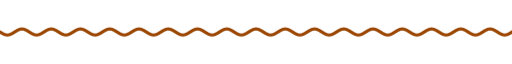
t = 0.00 s
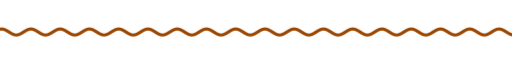
t = 1.67 s
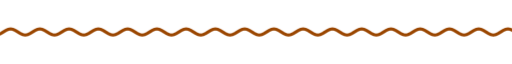
t = 3.33 s
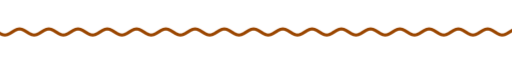
t = 5.00 s
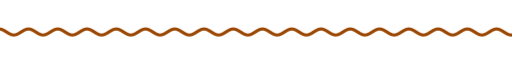
t = 6.67 s
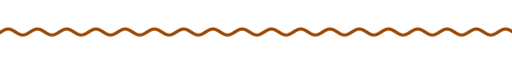
t = 8.33 s

The animated SVG that drew these frames (rendered in a browser with its animation timeline set to each time). Animation: 9 CSS @keyframes rules; frames cover the first 8.33 s, repeats indefinitely.

<svg xmlns="http://www.w3.org/2000/svg" xmlns:xlink="http://www.w3.org/1999/xlink" width="840" height="28" viewBox="0 0 840 28" role="img" aria-label="divider"><title>divider</title><style>text{font-family:G,R,'Google Sans','Segoe UI',Roboto,sans-serif;font-variation-settings:'ROND' 100}
.up{animation:up .8s cubic-bezier(.05,.7,.1,1) both}
.pop{transform-box:fill-box;transform-origin:center;animation:pop .6s cubic-bezier(.34,1.56,.64,1) both}
.fade{animation:fade .9s ease both}
.spin{transform-box:fill-box;transform-origin:center;animation:spin 40s linear infinite}
.spin-r{transform-box:fill-box;transform-origin:center;animation:spin 28s linear infinite reverse}
.bob{transform-box:fill-box;transform-origin:center;animation:bob 7s ease-in-out infinite}
.grow{transform-box:fill-box;transform-origin:left center;animation:grow 1.1s cubic-bezier(.2,0,0,1) both}
.wght{animation:wght 1.6s cubic-bezier(.2,0,0,1) .2s both}
.wave{animation:wave 2.4s linear infinite}
.blink{animation:blink 1s step-end infinite}
@keyframes blink{50%{opacity:0}}
@keyframes up{from{opacity:0;transform:translateY(14px)}to{opacity:1;transform:none}}
@keyframes pop{from{opacity:0;transform:scale(.6)}to{opacity:1;transform:scale(1)}}
@keyframes fade{from{opacity:0}to{opacity:1}}
@keyframes spin{to{transform:rotate(360deg)}}
@keyframes bob{0%,100%{transform:translateY(0) rotate(0)}50%{transform:translateY(-10px) rotate(12deg)}}
@keyframes grow{from{transform:scaleX(0)}to{transform:scaleX(1)}}
@keyframes wght{from{font-variation-settings:'ROND' 100,'wght' 400}to{font-variation-settings:'ROND' 100,'wght' 760}}
@keyframes wave{from{transform:translateX(0)}to{transform:translateX(-48px)}}
@media (prefers-reduced-motion:reduce){*{animation:none!important}}</style><clipPath id="w"><rect x="0" y="0" width="840" height="28"/></clipPath><g clip-path="url(#w)"><path class="wave" d="M0 14.0 L4 16.5 L8 18.3 L12 19.0 L16 18.3 L20 16.5 L24 14.0 L28 11.5 L32 9.7 L36 9.0 L40 9.7 L44 11.5 L48 14.0 L52 16.5 L56 18.3 L60 19.0 L64 18.3 L68 16.5 L72 14.0 L76 11.5 L80 9.7 L84 9.0 L88 9.7 L92 11.5 L96 14.0 L100 16.5 L104 18.3 L108 19.0 L112 18.3 L116 16.5 L120 14.0 L124 11.5 L128 9.7 L132 9.0 L136 9.7 L140 11.5 L144 14.0 L148 16.5 L152 18.3 L156 19.0 L160 18.3 L164 16.5 L168 14.0 L172 11.5 L176 9.7 L180 9.0 L184 9.7 L188 11.5 L192 14.0 L196 16.5 L200 18.3 L204 19.0 L208 18.3 L212 16.5 L216 14.0 L220 11.5 L224 9.7 L228 9.0 L232 9.7 L236 11.5 L240 14.0 L244 16.5 L248 18.3 L252 19.0 L256 18.3 L260 16.5 L264 14.0 L268 11.5 L272 9.7 L276 9.0 L280 9.7 L284 11.5 L288 14.0 L292 16.5 L296 18.3 L300 19.0 L304 18.3 L308 16.5 L312 14.0 L316 11.5 L320 9.7 L324 9.0 L328 9.7 L332 11.5 L336 14.0 L340 16.5 L344 18.3 L348 19.0 L352 18.3 L356 16.5 L360 14.0 L364 11.5 L368 9.7 L372 9.0 L376 9.7 L380 11.5 L384 14.0 L388 16.5 L392 18.3 L396 19.0 L400 18.3 L404 16.5 L408 14.0 L412 11.5 L416 9.7 L420 9.0 L424 9.7 L428 11.5 L432 14.0 L436 16.5 L440 18.3 L444 19.0 L448 18.3 L452 16.5 L456 14.0 L460 11.5 L464 9.7 L468 9.0 L472 9.7 L476 11.5 L480 14.0 L484 16.5 L488 18.3 L492 19.0 L496 18.3 L500 16.5 L504 14.0 L508 11.5 L512 9.7 L516 9.0 L520 9.7 L524 11.5 L528 14.0 L532 16.5 L536 18.3 L540 19.0 L544 18.3 L548 16.5 L552 14.0 L556 11.5 L560 9.7 L564 9.0 L568 9.7 L572 11.5 L576 14.0 L580 16.5 L584 18.3 L588 19.0 L592 18.3 L596 16.5 L600 14.0 L604 11.5 L608 9.7 L612 9.0 L616 9.7 L620 11.5 L624 14.0 L628 16.5 L632 18.3 L636 19.0 L640 18.3 L644 16.5 L648 14.0 L652 11.5 L656 9.7 L660 9.0 L664 9.7 L668 11.5 L672 14.0 L676 16.5 L680 18.3 L684 19.0 L688 18.3 L692 16.5 L696 14.0 L700 11.5 L704 9.7 L708 9.0 L712 9.7 L716 11.5 L720 14.0 L724 16.5 L728 18.3 L732 19.0 L736 18.3 L740 16.5 L744 14.0 L748 11.5 L752 9.7 L756 9.0 L760 9.7 L764 11.5 L768 14.0 L772 16.5 L776 18.3 L780 19.0 L784 18.3 L788 16.5 L792 14.0 L796 11.5 L800 9.7 L804 9.0 L808 9.7 L812 11.5 L816 14.0 L820 16.5 L824 18.3 L828 19.0 L832 18.3 L836 16.5 L840 14.0 L844 11.5 L848 9.7 L852 9.0 L856 9.7 L860 11.5 L864 14.0 L868 16.5 L872 18.3 L876 19.0 L880 18.3 L884 16.5 L888 14.0 L892 11.5 L896 9.7 L900 9.0 L904 9.7 L908 11.5 L912 14.0 L916 16.5 L920 18.3 L924 19.0 L928 18.3 L932 16.5 L936 14.0" fill="none" stroke="#9a4600" stroke-width="5" stroke-linecap="round"/></g></svg>
